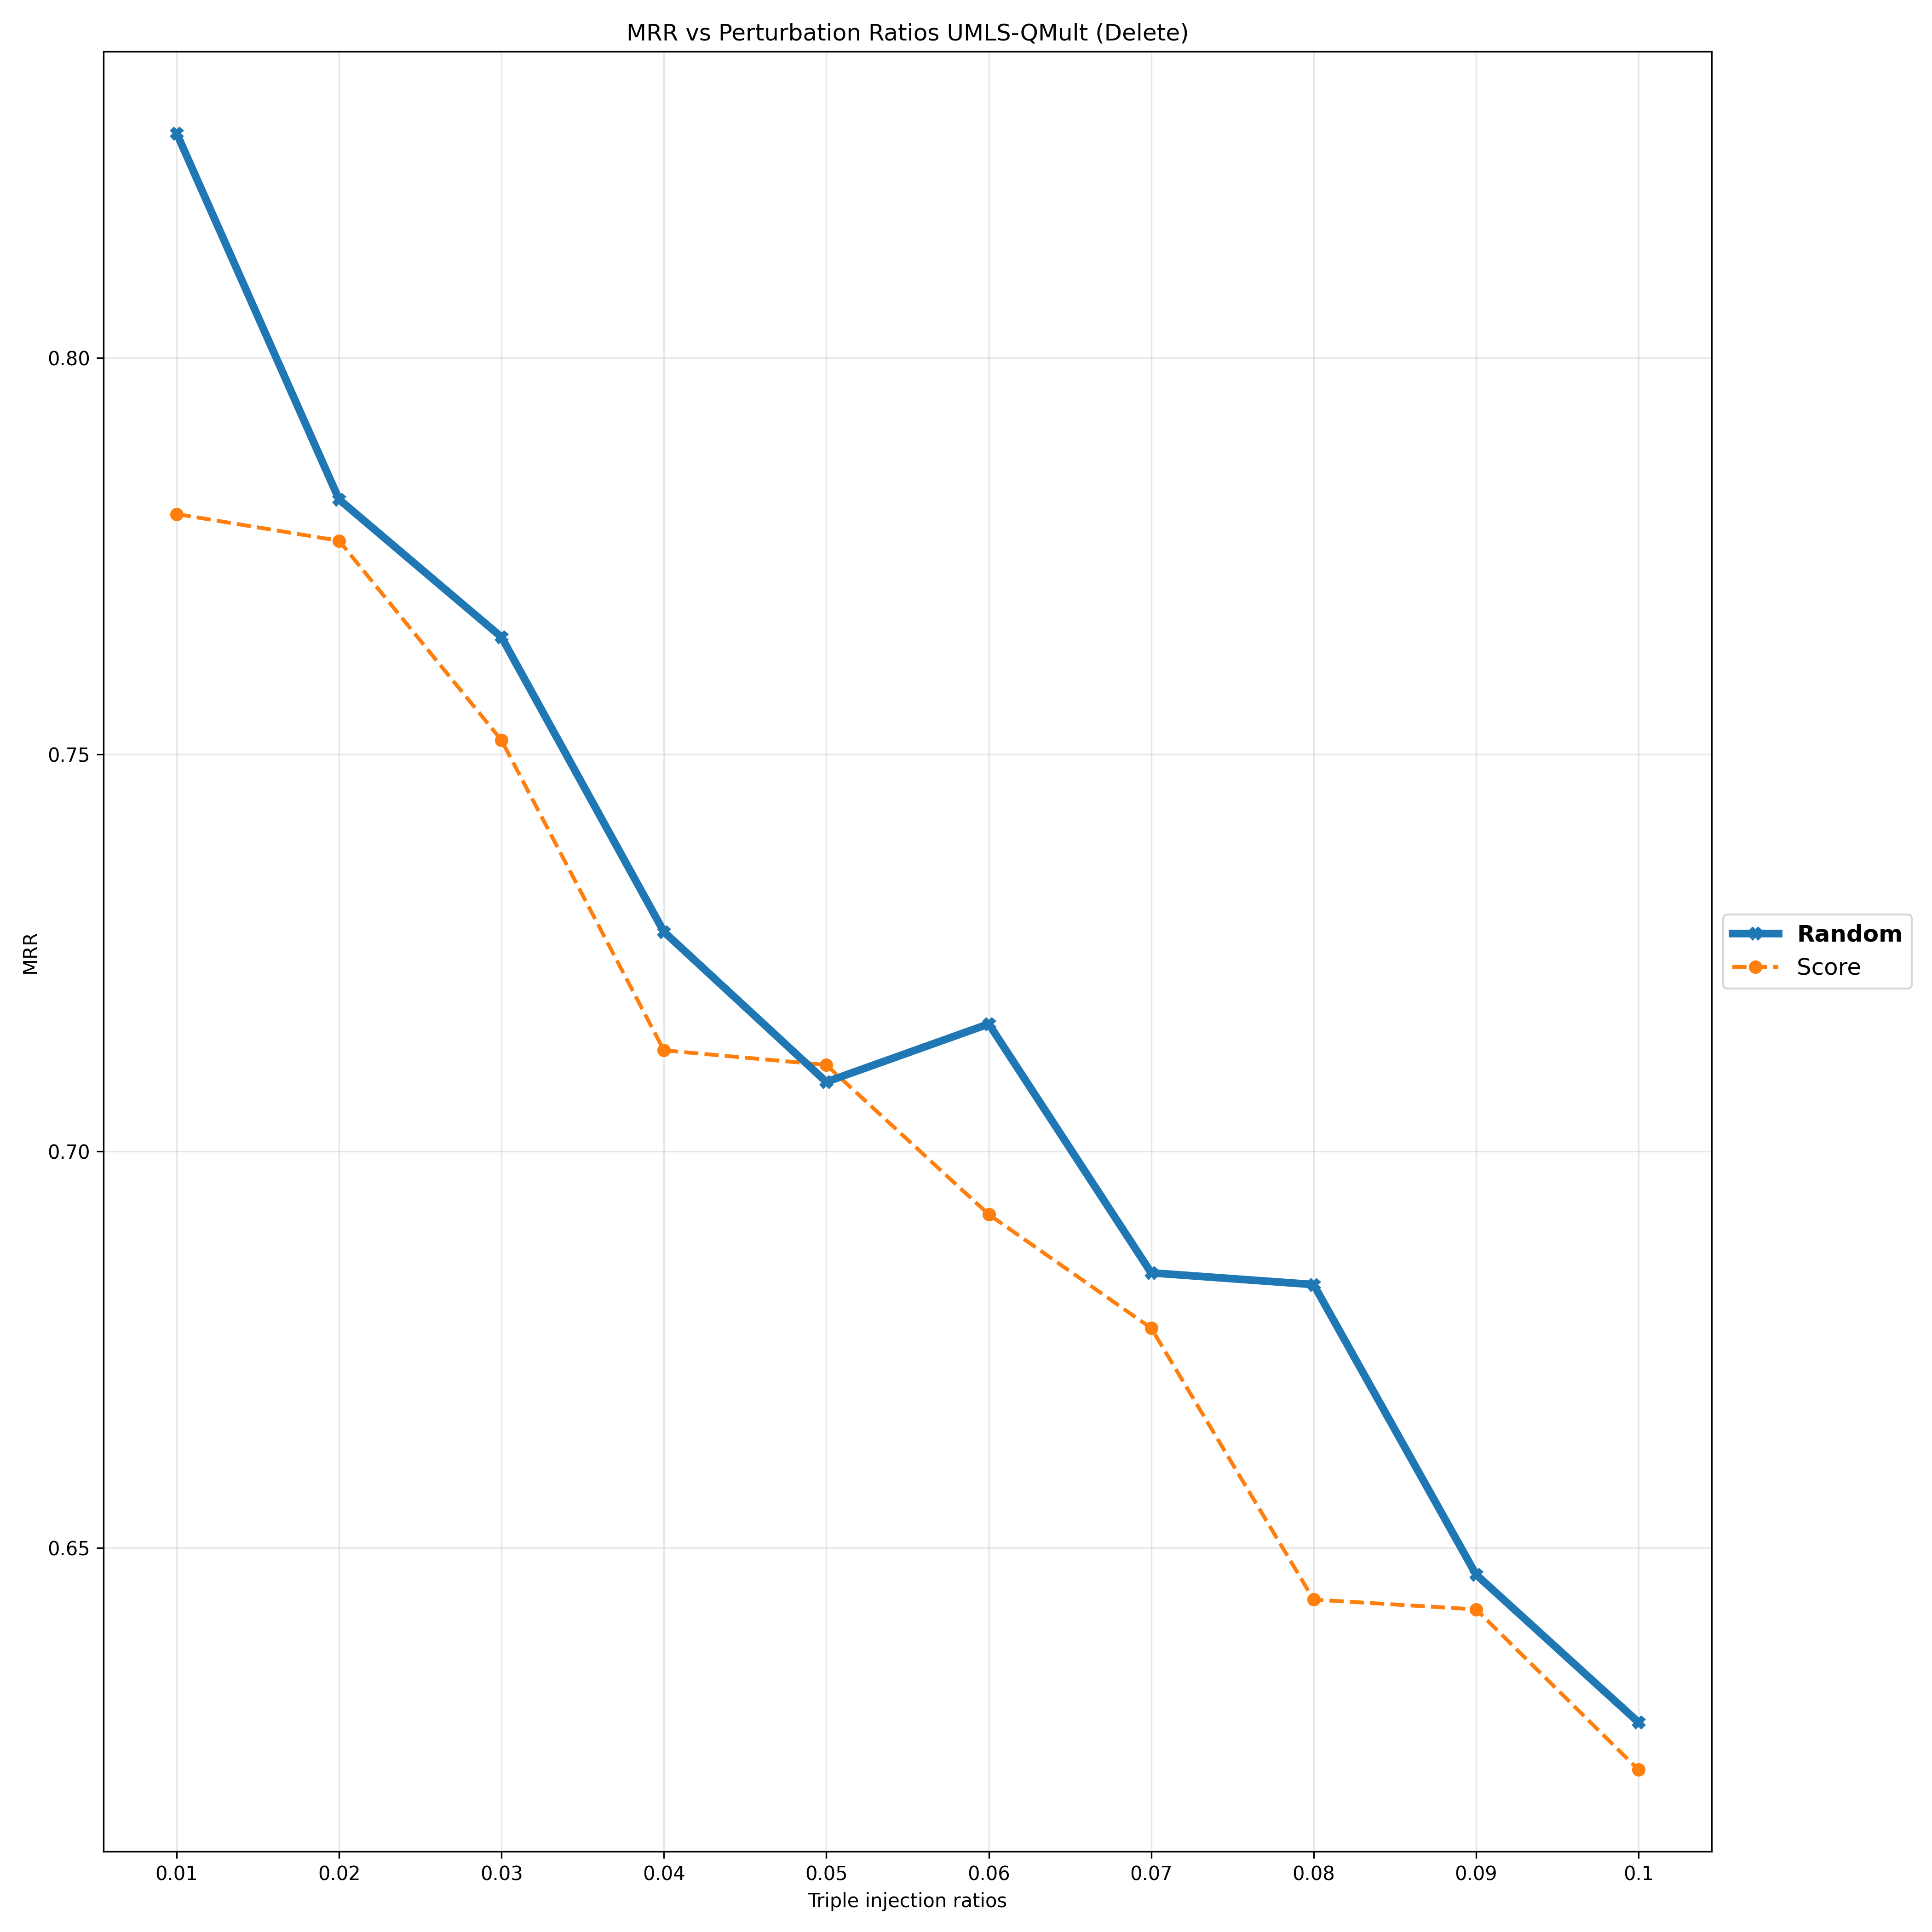

Values plotted in this chart, from the file beside it:
Deletion Ratios, 0.01, 0.02, 0.03, 0.04, 0.05, 0.06, 0.07, 0.08, 0.09, 0.1
Random, 0.8283, 0.7822, 0.7648, 0.7277, 0.7087, 0.7161, 0.6847, 0.6832, 0.6467, 0.628
Score, 0.7803, 0.777, 0.7518, 0.7127, 0.7109, 0.692, 0.6777, 0.6435, 0.6423, 0.6221
